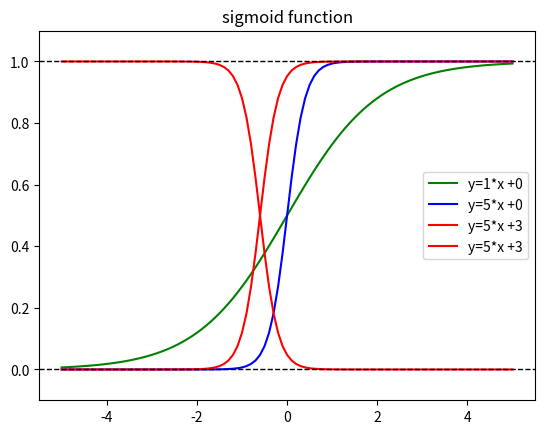

Generate this figure with matplotlib:
import numpy as np
import matplotlib.pyplot as plt

def sigmoid(weight,x,b=0 ,asc=True):
    if asc == True:
        return 1/(1+np.exp(-weight * x -b))
    else:
        return 1/(1 + np.exp(+weight * x + b))

# arange 함수는 파이썬 range와 유사함
x = np.arange(-5.0,5.1,0.1)

weight,bias = 1,0
y1 = sigmoid(weight,x)
mylabel= 'y=' +str(weight) +'*x +' + str(bias)
plt.plot(x,y1, color='g', label=mylabel)

weight,bias = 5,0
y2 = sigmoid(weight,x,bias)
mylabel= 'y=' +str(weight) +'*x +' + str(bias)
plt.plot(x,y2, color='b', label=mylabel)


weight,bias = 5,3
y3 = sigmoid(weight,x,bias)
mylabel= 'y=' +str(weight) +'*x +' + str(bias)
plt.plot(x,y3, color='r', label=mylabel)

weight,bias = 5,3
y4 = sigmoid(weight,x,bias,asc=False)
mylabel= 'y=' +str(weight) +'*x +' + str(bias)
plt.plot(x,y4, color='r', label=mylabel)


plt.axhline(y=0,color='black',linewidth=1, linestyle='dashed')
plt.axhline(y=1,color='black',linewidth=1, linestyle='dashed')

plt.title('sigmoid function')
plt.ylim(-0.1,1.1)
plt.legend(loc='best')

filename='sigmoid_function.png'
plt.savefig(filename)
print(filename +' 파일이 저장되었습니다.')
print('finished')